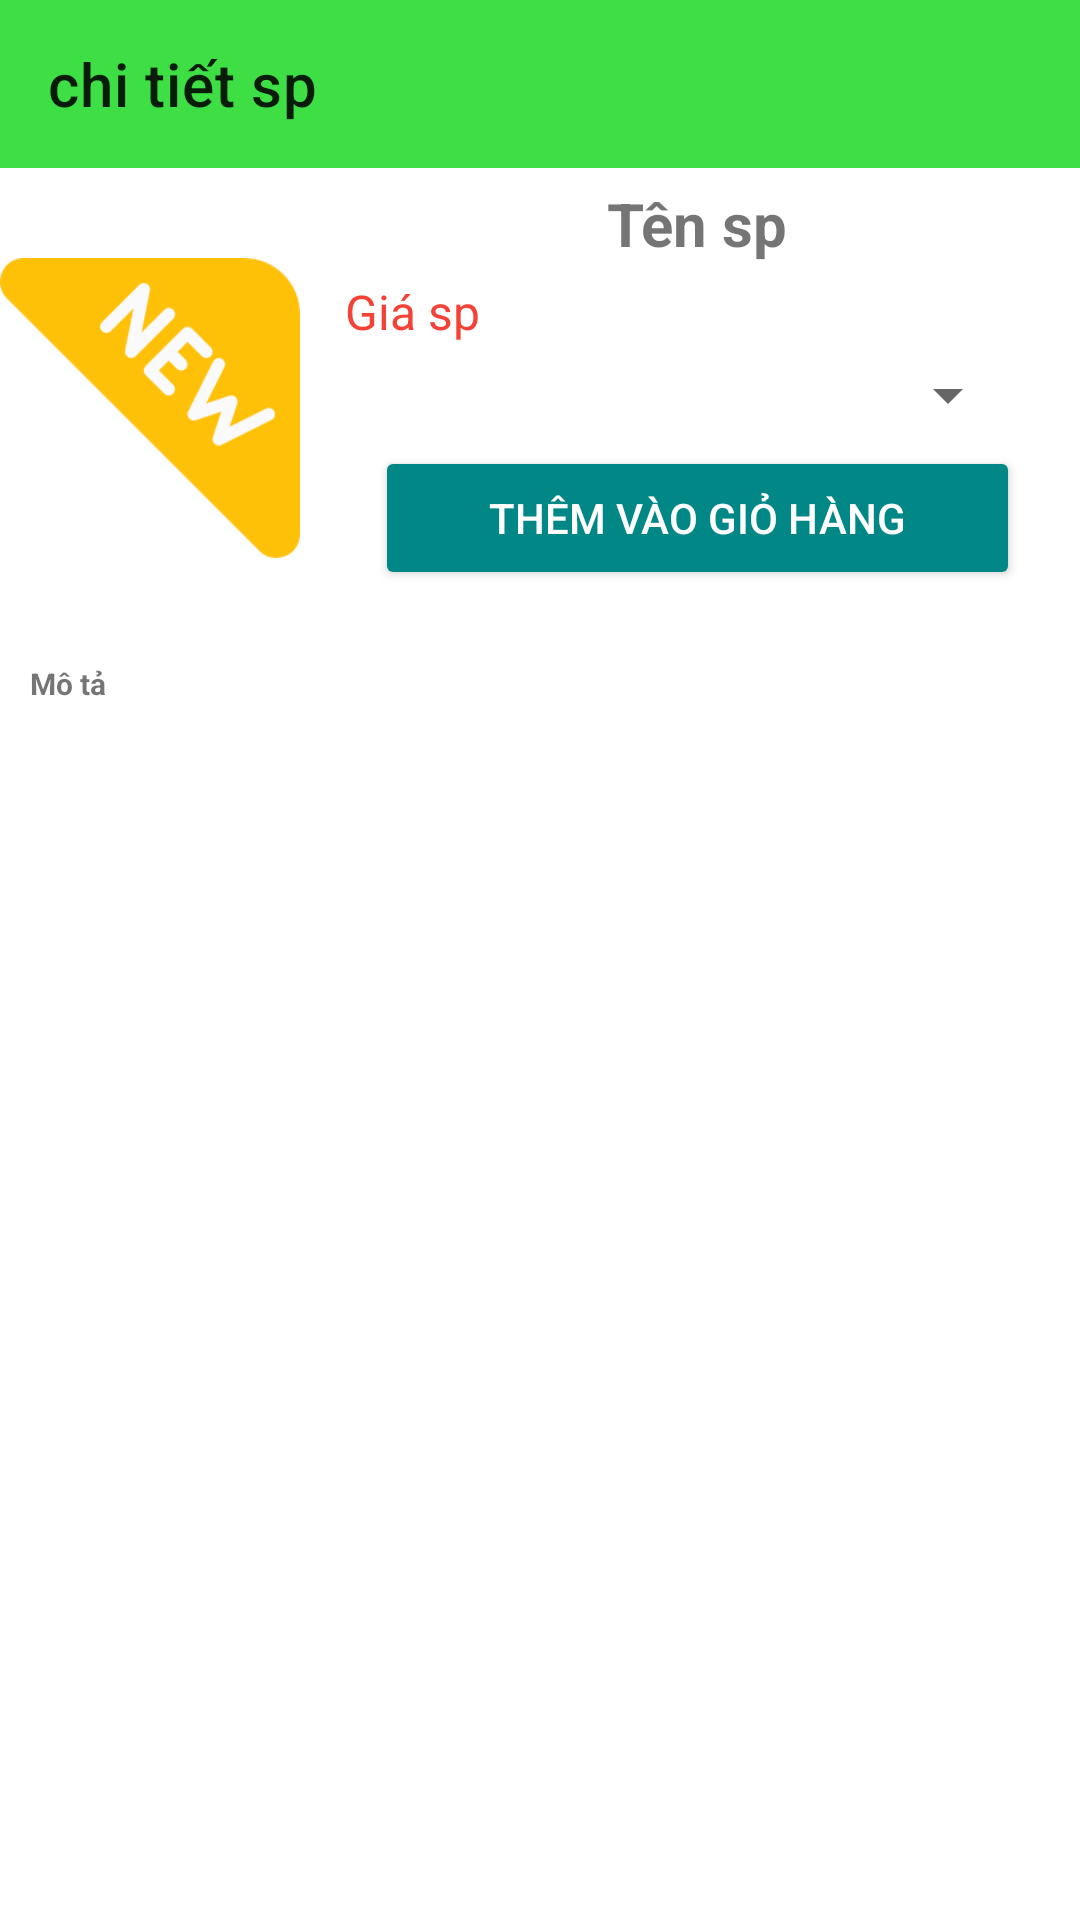

Layout XML and referenced resources for this Android screen:
<!-- AndroidManifest.xml: application theme Theme.Apptaphoa -->
<!-- res/layout/activity_chitiet.xml -->
<?xml version="1.0" encoding="utf-8"?>
<androidx.constraintlayout.widget.ConstraintLayout xmlns:android="http://schemas.android.com/apk/res/android"
    xmlns:app="http://schemas.android.com/apk/res-auto"
    xmlns:tools="http://schemas.android.com/tools"
    android:layout_width="match_parent"
    android:layout_height="match_parent"
    tools:context=".activity.ChitietActivity">
    <androidx.appcompat.widget.Toolbar
        android:id="@+id/toolbar"
        app:layout_constraintTop_toTopOf="parent"
        app:title="chi tiết sp"
        android:background="#3EDF45"
        android:layout_width="match_parent"
        android:layout_height="?attr/actionBarSize"/>
    <LinearLayout
        android:id="@+id/layout1"
        app:layout_constraintTop_toBottomOf="@id/toolbar"
        android:layout_marginTop="5dp"
        android:orientation="horizontal"
        android:layout_width="match_parent"
        android:layout_height="wrap_content">
        <ImageView
            android:id="@+id/imgchitiet"
            android:src="@drawable/inew"
            android:layout_width="100dp"
            android:layout_height="150dp"/>
        <LinearLayout
            android:orientation="vertical"
            android:layout_marginLeft="5dp"
            android:layout_width="match_parent"
            android:layout_height="wrap_content">
            <TextView
                android:id="@+id/txttenspct"
                android:text="Tên sp"
                android:textSize="20dp"
                android:gravity="center"
                android:textStyle="bold"
                android:layout_width="match_parent"
                android:layout_height="wrap_content"/>
            <TextView
                android:id="@+id/txtguachitiet"
                android:text="@string/gi_sp"
                android:textColor="#F44336"
                android:layout_marginLeft="10dp"
                android:layout_marginTop="5dp"
                android:textSize="16dp"
                android:layout_width="match_parent"
                android:layout_height="wrap_content"/>
            <Spinner
                android:id="@+id/spinnerr"
                android:layout_marginTop="5dp"
                android:layout_marginStart="20dp"
                android:layout_marginEnd="20dp"
                android:layout_width="match_parent"
                android:layout_height="wrap_content"/>

            <Button
                android:id="@+id/btbthemgiohang"
                android:layout_width="match_parent"
                android:layout_height="wrap_content"
                android:layout_marginStart="20dp"
                android:layout_marginTop="5dp"
                android:backgroundTint="@color/teal_700"
                android:layout_marginEnd="20dp"
                android:text="@string/th_m_v_o_gi_h_ng"
                android:textColor="@color/white" />
        </LinearLayout>

    </LinearLayout>
    <LinearLayout
        android:layout_marginTop="5dp"
        app:layout_constraintTop_toBottomOf="@id/layout1"
        app:layout_constraintBottom_toBottomOf="parent"
        android:layout_width="match_parent"
        android:layout_height="0dp"
        android:orientation="vertical">
        <TextView
            android:text="Mô tả "
            android:layout_marginLeft="10dp"
            android:layout_marginTop="5dp"
            android:textSize="10dp"
            android:textStyle="bold"
            android:layout_width="match_parent"
            android:layout_height="wrap_content"/>
        <ScrollView

            android:layout_width="match_parent"
            android:layout_height="match_parent">
            <TextView
                android:id="@+id/txtmotachitiet"
                android:layout_marginLeft="10dp"
                android:layout_marginTop="5dp"
                android:textStyle="bold"
                android:layout_width="match_parent"
                android:layout_height="wrap_content"/>

        </ScrollView>

    </LinearLayout>

</androidx.constraintlayout.widget.ConstraintLayout>
<!-- resources referenced by this layout -->
<resources>
  <!-- drawable inew: png bitmap (drawable-v24, 3277 bytes) -->
  <string name="gi_sp">Giá sp</string>
  <string name="th_m_v_o_gi_h_ng">thêm vào giỏ hàng</string>
  <style name="Theme.Apptaphoa" parent="Theme.MaterialComponents.DayNight.NoActionBar">
          
          <item name="colorPrimary">@color/purple_500</item>
          <item name="colorPrimaryVariant">@color/purple_700</item>
          <item name="colorOnPrimary">@color/white</item>
          
          <item name="colorSecondary">@color/teal_200</item>
          <item name="colorSecondaryVariant">@color/teal_700</item>
          <item name="colorOnSecondary">@color/black</item>
          
          <item name="android:statusBarColor" tools:targetApi="l">?attr/colorPrimaryVariant</item>
          
      </style>
  <!-- not gathered from this repository: default colours our renderer supplied (Android Studio template values) -->
  <color name="purple_500">#FF6200EE</color>
  <color name="purple_700">#FF3700B3</color>
  <color name="teal_200">#FF03DAC5</color>
  <color name="teal_700">#FF018786</color>
  <color name="black">#FF000000</color>
  <color name="white">#FFFFFFFF</color>
</resources>
